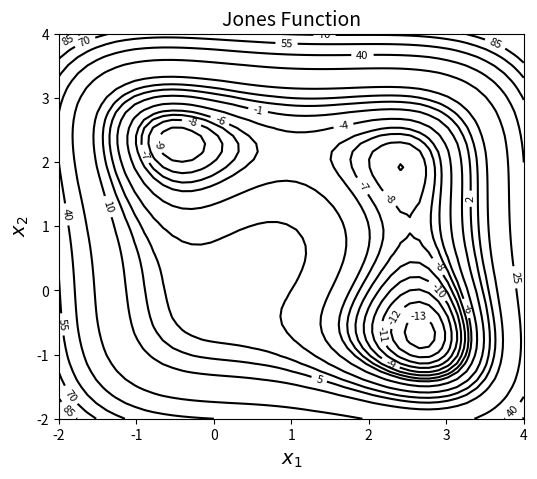
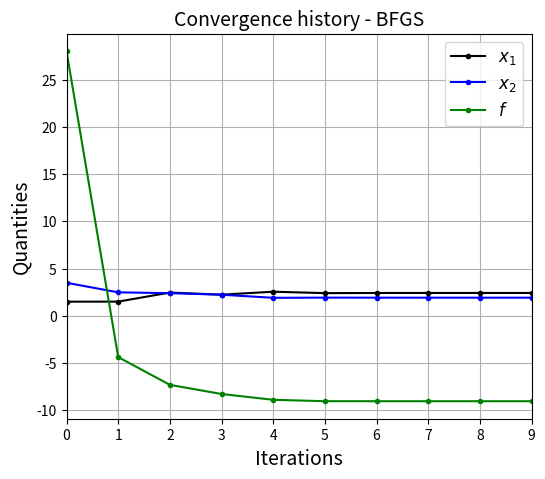
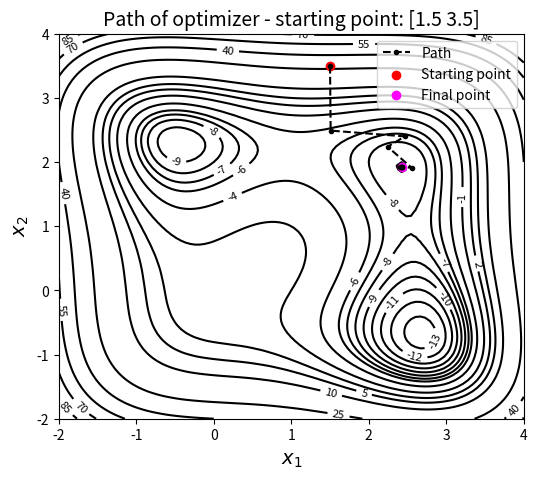
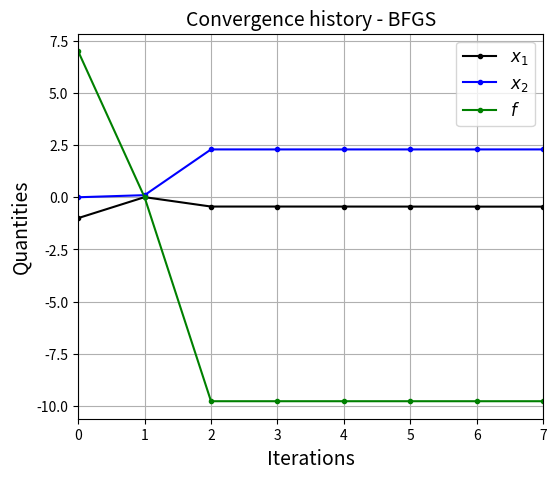
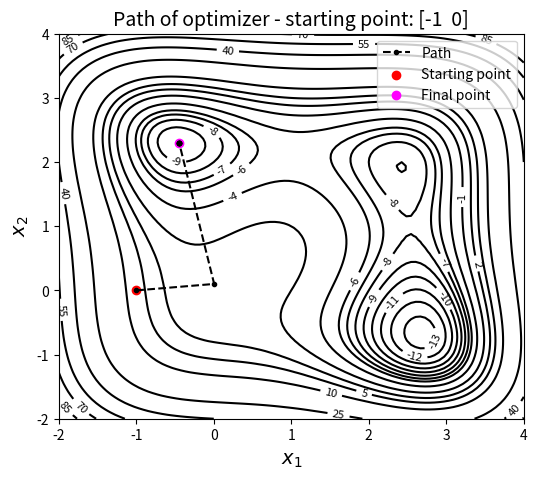
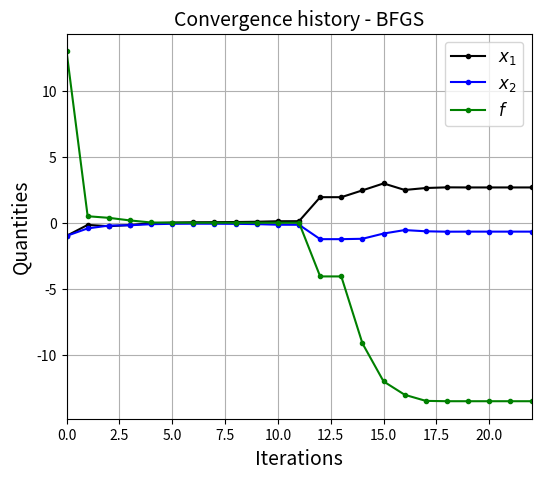
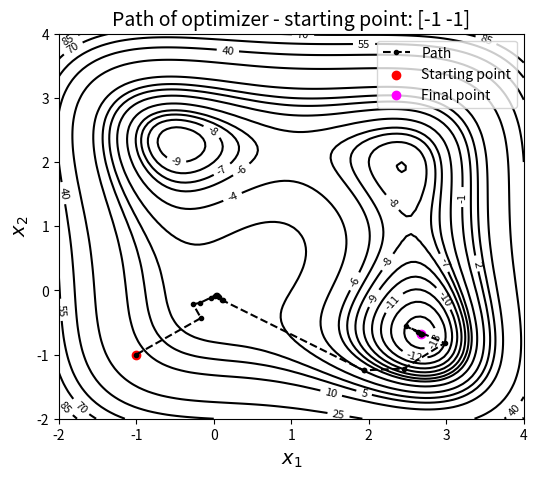
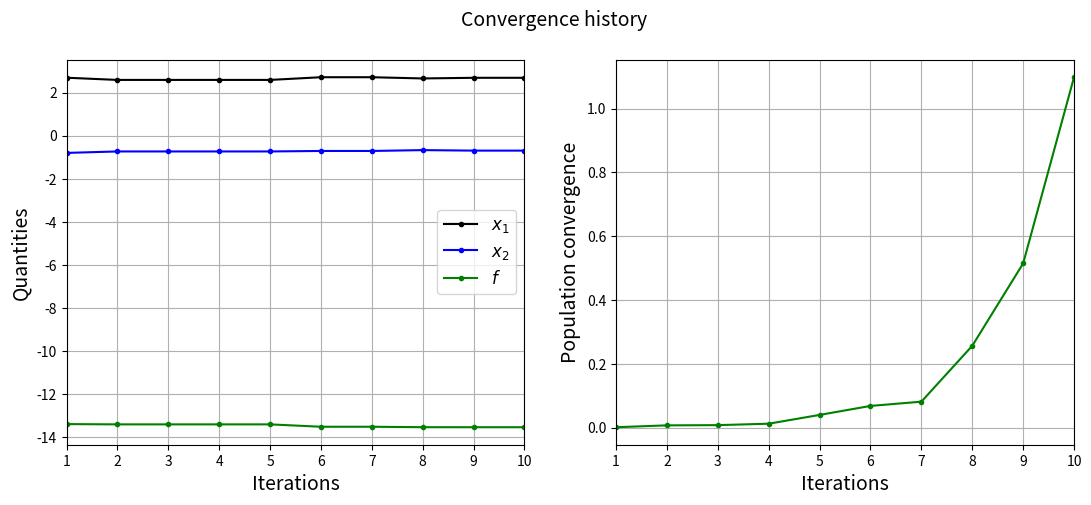

The matplotlib source for these figures, in order:
import numpy as np
import matplotlib.pyplot as plt
from scipy import optimize
from scipy.optimize import minimize
import matplotlib.colors as colors

def jones_function(x):
    """
        Function to evaluate values of jones function at any given x.
        
        Input:
        x - 1d numpy array containing only two entries. First entry is x1
        and 2nd entry is x2.
    """
    
    x1 = x[0]
    x2 = x[1]
    
    return x1**4 + x2**4 - 4*x1**3 - 3*x2**3 + 2*x1**2 + 2*x1*x2

# Defining x and y values
x = np.linspace(-2,4,50)
y = np.linspace(-2,4,50)

# Creating a mesh at which values and 
# gradient will be evaluated and plotted
X, Y = np.meshgrid(x, y)

# Evaluating the function values at meshpoints
x1 = X.reshape(-1,)
x2 = Y.reshape(-1,)
Z = np.zeros_like(x1)

# Calculating function value at each grid point
for i in range(len(x1)):
        Z[i] = jones_function(np.array([x1[i],x2[i]]))

Z = Z.reshape(X.shape)
        
# Denoting at which level to add contour lines
levels = np.arange(-13,-5,1)
levels = np.concatenate((levels, np.arange(-4, 8, 3)))
levels = np.concatenate((levels, np.arange(10, 100, 15)))

# Plotting the contours
fig, ax = plt.subplots(figsize=(6,5))
CS = ax.contour(X, Y, Z, levels=levels, colors="k", linestyles="solid")
ax.clabel(CS, inline=1, fontsize=8)
ax.set_xlabel("$x_1$", fontsize=14)
ax.set_ylabel("$x_2$", fontsize=14)
ax.set_title("Jones Function", fontsize=14)

def jones_opt_history(x):
    """
        Function which is called after every iteration of optimization.
        It stores the value of x1, x2, and function value which is later
        for plotting convergence history.
        
        Input: 
        x - 1d numpy array which contains current x value
        convergence - represents the fractional value of the population convergence
        Output: None
    """
    
    history["x1"].append(x[0])
    history["x2"].append(x[1])
    history["f"].append(jones_function(x))
    
def jones_func_opt_plots(history, starting_point):
    """
        Function used for plotting the results of the optimization.
        
        Input: 
        history - A dictionary which contains three key-value pairs - x1, x2, and f.
        Each of this pair should be a list which contains values of 
        the respective quantity at each iteration. Look at the usage of this
        function in following blocks for better understanding.
        
        method - A string which denotes the method used for optimization.
        It is only used in the title of the plots.
    """
    
    # Number of iterations.
    # Subtracting 1, since it also contains starting point
    num_itr = len(history["x1"]) - 1
    
    # Defining x and y values
    x = np.linspace(-2,4,100)
    y = np.linspace(-2,4,100)

    # Creating a mesh at which values 
    # will be evaluated and plotted
    X, Y = np.meshgrid(x, y)

    # Evaluating the function values at meshpoints
    x1 = X.reshape(-1,)
    x2 = Y.reshape(-1,)
    Z = np.zeros_like(x1)

    # Calculating function value at each grid point
    for i in range(len(x1)):
            Z[i] = jones_function(np.array([x1[i],x2[i]]))

    Z = Z.reshape(X.shape)

    # Plotting the convergence history
    fig, ax = plt.subplots(figsize=(6,5))
    ax.plot(np.arange(num_itr+1), history["x1"], "k", marker=".", label="$x_1$")
    ax.plot(np.arange(num_itr+1), history["x2"], "b", marker=".", label="$x_2$")
    ax.plot(np.arange(num_itr+1), history["f"], "g", marker=".", label="$f$")
    ax.set_xlabel("Iterations", fontsize=14)
    ax.set_xlim(left=0, right=num_itr)
    ax.set_ylabel("Quantities", fontsize=14)
    ax.grid()
    ax.legend(fontsize=12)
    ax.set_title("Convergence history - " + method, fontsize=14)
    
    # Denoting at which level to add contour lines
    levels = np.arange(-13,-5,1)
    levels = np.concatenate((levels, np.arange(-4, 8, 3)))
    levels = np.concatenate((levels, np.arange(10, 100, 15)))

    # Plotting the contours
    fig, ax = plt.subplots(figsize=(6,5))
    CS = ax.contour(X, Y, Z, levels=levels, colors="k", linestyles="solid")
    ax.clabel(CS, inline=1, fontsize=8)
    ax.plot(history["x1"], history["x2"], "k--", marker=".", label="Path", zorder=100.0)
    ax.scatter(x0[0], x0[1], label="Starting point", c="red", zorder=10.0)
    ax.scatter(result.x[0], result.x[1], label="Final point", c="magenta", zorder=10.0)
    ax.set_xlabel("$x_1$", fontsize=14)
    ax.set_ylabel("$x_2$", fontsize=14)
    ax.set_title("Path of optimizer - starting point: {}".format(starting_point), fontsize=14)
    ax.legend()

    plt.show()

# Solver
method = "BFGS"

# Defines which finite difference scheme to use. Possible values are:
# "2-point" - forward/backward difference
# "3-point" - central difference
# "cs" - complex step
jac = "2-point"

# Solver options
options ={
    "disp": True
}

################################ Starting point 1
x0 = np.array([1.5, 3.5])

# Defining dict for storing history of optimization
history = {}
history["x1"] = [x0[0]]
history["x2"] = [x0[1]]
history["f"] = [jones_function(x0)]

# Minimize the function
result = minimize(fun=jones_function, x0=x0, method=method, jac=jac, callback=jones_opt_history, options=options)

# Print value of x
print("Value of x1 at optimum: {}".format(result.x[0]))
print("Value of x2 at optimum: {}".format(result.x[1]))

# Convergence plots
jones_func_opt_plots(history, starting_point=x0)

################################ Starting point 2
x0 = np.array([-1, 0])

# Defining dict for storing history of optimization
history = {}
history["x1"] = [x0[0]]
history["x2"] = [x0[1]]
history["f"] = [jones_function(x0)]

# Minimize the function
result = minimize(fun=jones_function, x0=x0, method=method, jac=jac, callback=jones_opt_history, options=options)

# Print value of x
print("Value of x1 at optimum: {}".format(result.x[0]))
print("Value of x2 at optimum: {}".format(result.x[1]))

# Convergence plots
jones_func_opt_plots(history, starting_point=x0)

################################ Starting point 3
x0 = np.array([-1, -1])

# Defining dict for storing history of optimization
history = {}
history["x1"] = [x0[0]]
history["x2"] = [x0[1]]
history["f"] = [jones_function(x0)]

# Minimize the function
result = minimize(fun=jones_function, x0=x0, method=method, jac=jac, callback=jones_opt_history, options=options)

# Print value of x
print("Value of x1 at optimum: {}".format(result.x[0]))
print("Value of x2 at optimum: {}".format(result.x[1]))

# Convergence plots
jones_func_opt_plots(history, starting_point=x0)

# Solver
method = "BFGS"

# Defines which finite difference scheme to use. Possible values are:
# "2-point" - forward/backward difference
# "3-point" - central difference
# "cs" - complex step
jac = "2-point"

# Solver options
options ={
    "disp": False
}

# Creating starting points
num_pts = 3 # number of points in each direction
x = np.linspace(-1.5, 3.5, num_pts)
y = np.linspace(-1.5, 3.5, num_pts)
X,Y = np.meshgrid(x,y)

# Reshaping the array into 1D array
# Total points be square of num_pts
X = X.reshape(-1,)
Y = Y.reshape(-1,)

# Performing multi-start optimization
for index in range(len(X)):
    starting_point = np.array([X[index], Y[index]])
    
    # Minimize the function
    result = minimize(fun=jones_function, x0=starting_point, method=method, jac=jac, options=options)

    # Checking if the optimum found is better than current best point
    if index == 0:
        # Storing the best point
        best_point = result.x
        best_obj = jones_function(result.x)
    else:
        if jones_function(result.x) < best_obj:
            best_point = result.x
            best_obj = jones_function(result.x)
            
    print("Iteration {}:".format(index+1))
    print("Starting point: {}, Optimum found at: {}".format(result.x, jones_function(result.x)))
    
print("\nResult:")
print("{} is the best value found at x1 = {} and x2 = {}.".format(best_obj, best_point[0], best_point[1]))

def jones_global_opt_history(x, convergence):
    """
        Function which is called after every iteration of optimization.
        It stores the value of x1, x2, function value, and convergence which is
        later used for plotting convergence history.
        
        Note: This function is slightly different from the one used for gradient
        based optimization. There is one more variable which is given to optimizer.
        
        Input: 
        x - 1d numpy array which contains current x value
        convergence - represents the fractional value of the population convergence
        Output: None
    """
    
    history["x1"].append(x[0])
    history["x2"].append(x[1])
    history["f"].append(jones_function(x))
    history["convergence"].append(convergence)
    
def jones_func_global_opt_plots(history):
    """
        Function used for plotting the results of the optimization.
        
        Input: 
        history - A dictionary which contains three key-value pairs - x1, x2, and f.
        Each of this pair should be a list which contains values of 
        the respective quantity at each iteration. Look at the usage of this
        function in following blocks for better understanding.
        
        method - A string which denotes the method used for optimization.
        It is only used in the title of the plots.
    """
    
    # Number of iterations
    num_itr = len(history["x1"])
    
    # Defining x and y values
    x = np.linspace(-4,4,50)
    y = np.linspace(-4,4,50)
    
    # Creating a mesh at which values 
    # will be evaluated and plotted
    X, Y = np.meshgrid(x, y)
    
    # Evaluating the function values at meshpoints
    x1 = X.reshape(-1,)
    x2 = Y.reshape(-1,)
    Z = np.zeros_like(x1)

    # Calculating function value at each grid point
    for i in range(len(x1)):
            Z[i] = jones_function(np.array([x1[i],x2[i]]))

    Z = Z.reshape(X.shape)
    
    # Plotting the convergence history
    fig, ax = plt.subplots(1, 2, figsize=(13,5))
    
    ax[0].plot(np.arange(num_itr)+1, history["x1"], "k", marker=".", label="$x_1$")
    ax[0].plot(np.arange(num_itr)+1, history["x2"], "b", marker=".", label="$x_2$")
    ax[0].plot(np.arange(num_itr)+1, history["f"], "g", marker=".", label="$f$")
    ax[0].set_xlabel("Iterations", fontsize=14)
    ax[0].set_xlim(left=1, right=num_itr)
    ax[0].set_ylabel("Quantities", fontsize=14)
    ax[0].grid()
    ax[0].legend(fontsize=12)
    
    ax[1].plot(np.arange(num_itr)+1, history["convergence"], "g", marker=".", label="$f$")
    ax[1].set_xlabel("Iterations", fontsize=14)
    ax[1].set_xlim(left=1, right=num_itr)
    ax[1].set_ylabel("Population convergence", fontsize=14)
    ax[1].grid()
    
    fig.suptitle("Convergence history", fontsize=14)
    
    plt.show()

# Defining dict for storing history of optimization
history = {}
history["x1"] = []
history["x2"] = []
history["f"] = []
history["convergence"] = []

# Bounds
bounds = [(-2,4), (-2,4)]

# There are various paramters which can be set for differential evolution.
# Please check the documentation
result = optimize.differential_evolution(jones_function, disp=True, bounds=bounds, init="latinhypercube", callback=jones_global_opt_history)

# Print value of x
print("Value of x1 at optimum: {}".format(result.x[0]))
print("Value of x2 at optimum: {}".format(result.x[1]))
print("Function value at optimum: {}".format(jones_function(result.x)))

# Convergence plots
jones_func_global_opt_plots(history)